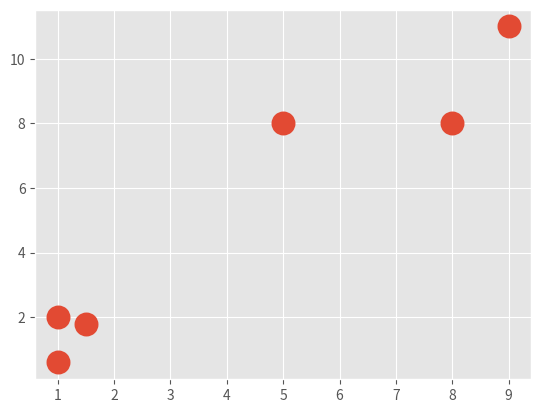

This figure's Python source:
import matplotlib.pyplot as plt
import numpy as np
from matplotlib import style

style.use('ggplot')

colors = 10 * ["g.", "r.", "c.", "b.", "k."]


class K_Means:
    def __init__(self, k=2, tol=0.001, max_iter=300):
        self._k = k
        self._tol = tol
        self._max_iter = max_iter

    def fit(self, data):
        self._centroids = []

        for i in range(self._k):
            self._centroids[i] = data[i]

        for i in range(self._max_iter):
            self._classifications = {}
            for i in range(self._k):
                self._classifications[i] = []
            for featureset in data:
                distances = [np.linalg.norm(featureset
                                            - self._centroids[centroid])
                             for centroid in self._centroids]
                classification = distances.index(min(distances))
                self._classifications[classification].append(featureset)

            prev_centroids = dict(self._centroids)
            for classification in self._classifications:
                pass
                # self._centroids[classification] \
                #    = np.average(self._classifications[classification], axis=0)

    def predict(self, data):
        pass


# clf = KMeans(n_clusters=4)
# clf.fit(X)
# centroids = clf.cluster_centers_
# labels = clf.labels_


# for i in range(len(X)):
#     plt.plot(X[i][0], X[i][1], colors[labels[i]], markersize=25)
# plt.scatter(centroids[:,0], centroids[:,1], marker="x", s=150, linewidth=5)
#
# plt.show()

X = np.array([[1, 2],
              [1.5, 1.8],
              [5, 8],
              [8, 8],
              [1, 0.6],
              [9, 11]])
plt.scatter(X[:, 0], X[:, 1], s=150, linewidths=5, zorder=10)
plt.show()
